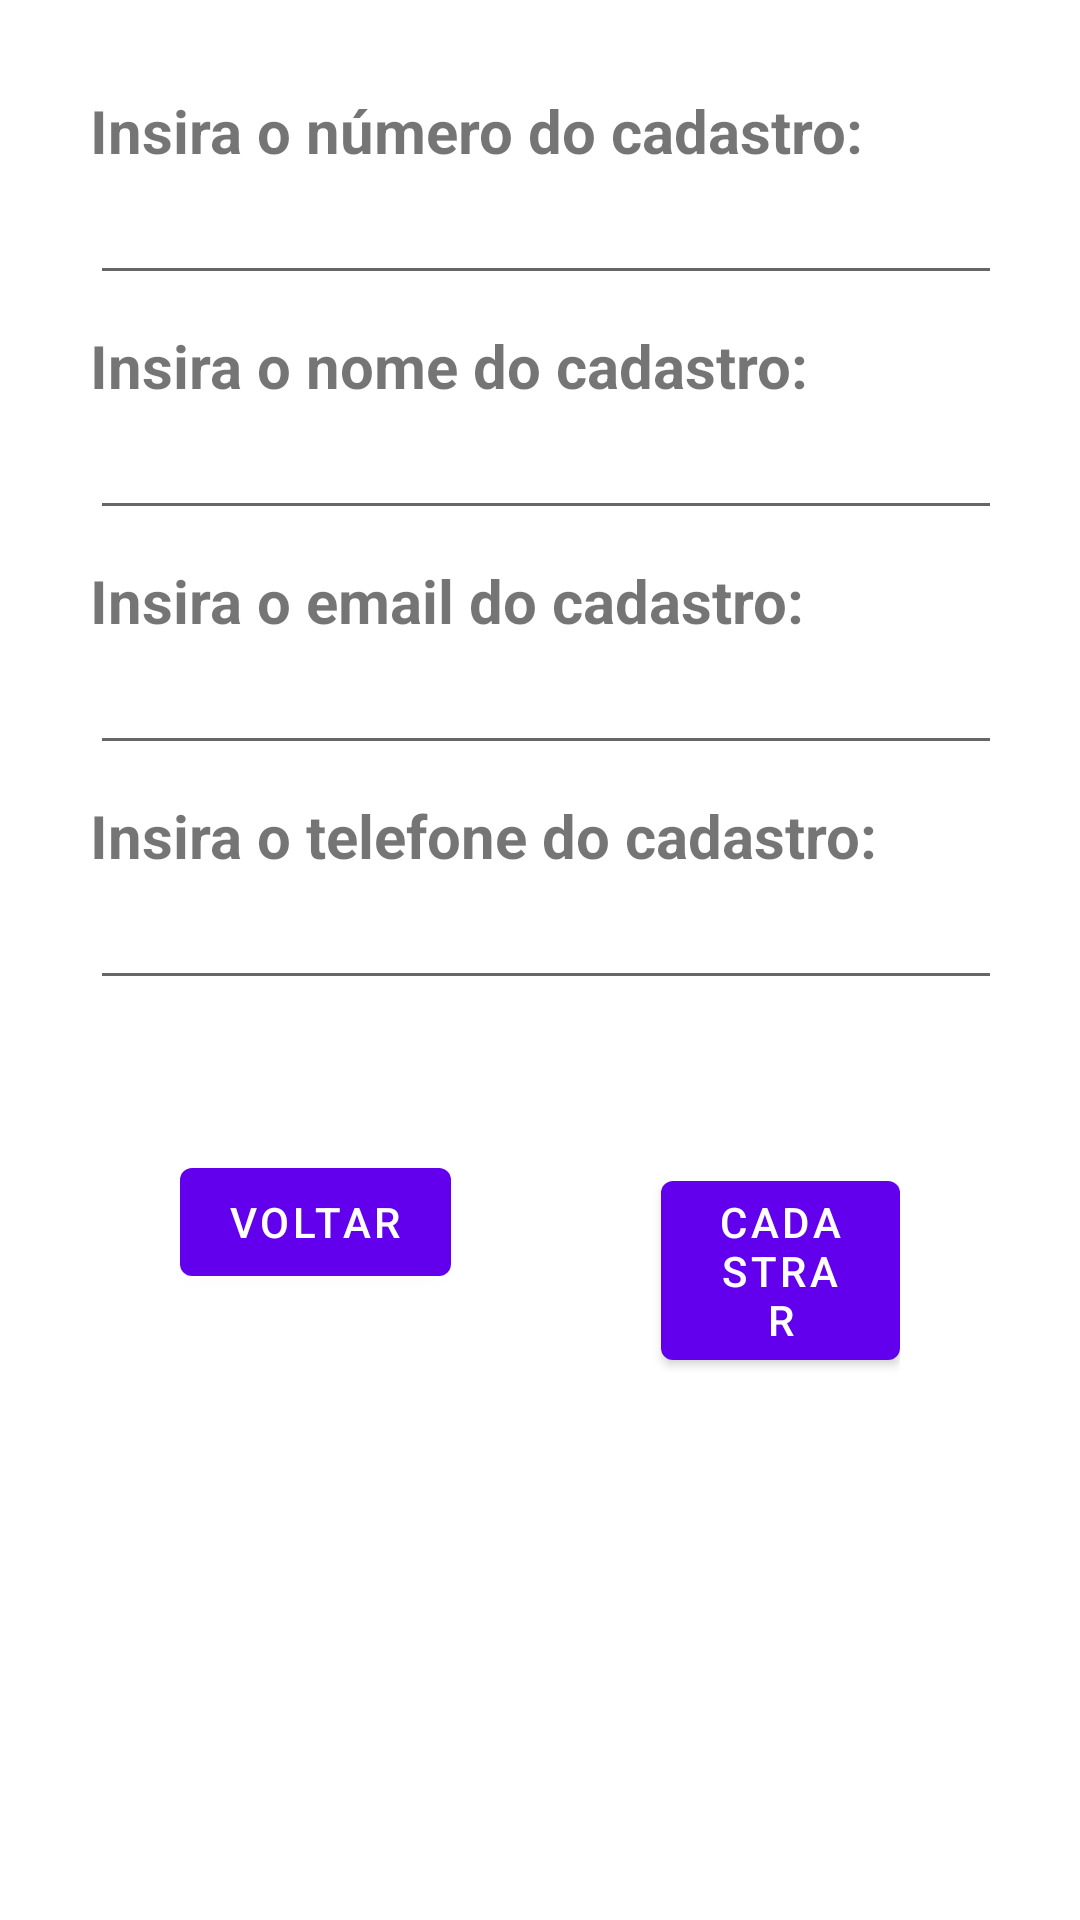

Produce the Android XML layout that renders to this screen, including the resource entries it uses.
<!-- AndroidManifest.xml: application theme Theme.TrabalhoCrud -->
<!-- res/layout/fragment_second.xml -->
<?xml version="1.0" encoding="utf-8"?>
<androidx.constraintlayout.widget.ConstraintLayout xmlns:android="http://schemas.android.com/apk/res/android"
    xmlns:app="http://schemas.android.com/apk/res-auto"
    xmlns:tools="http://schemas.android.com/tools"
    android:layout_width="match_parent"
    android:layout_height="match_parent"
    tools:context=".SecondFragment">

    <androidx.appcompat.widget.LinearLayoutCompat
        android:layout_width="match_parent"
        android:layout_height="match_parent"
        android:layout_margin="30dp"
        android:orientation="vertical"
        tools:layout_editor_absoluteX="204dp"
        tools:layout_editor_absoluteY="-46dp">

        <TextView
            android:layout_width="wrap_content"
            android:layout_height="wrap_content"
            android:text="Insira o número do cadastro:"
            android:textSize="20dp"
            android:textStyle="bold"

            />

        <EditText
            android:id="@+id/id_pessoa"
            android:layout_width="350dp"
            android:layout_height="wrap_content"
            android:inputType="number" />

        <TextView
            android:layout_width="wrap_content"
            android:layout_height="wrap_content"
            android:layout_marginTop="10dp"
            android:text="Insira o nome do cadastro:"
            android:textSize="20dp"
            android:textStyle="bold"

            />

        <EditText
            android:id="@+id/nome"
            android:layout_width="350dp"
            android:layout_height="wrap_content" />

        <TextView
            android:layout_width="wrap_content"
            android:layout_height="wrap_content"
            android:layout_marginTop="10dp"
            android:text="Insira o email do cadastro:"
            android:textSize="20dp"
            android:textStyle="bold"

            />

        <EditText
            android:id="@+id/email"

            android:layout_width="350dp"
            android:layout_height="wrap_content"/>

        <TextView
            android:layout_width="wrap_content"
            android:layout_height="wrap_content"
            android:layout_marginTop="10dp"
            android:text="Insira o telefone do cadastro:"
            android:textSize="20dp"
            android:textStyle="bold"

            />

        <EditText
            android:id="@+id/celular"
            android:layout_width="350dp"
            android:layout_height="wrap_content" />

    <androidx.appcompat.widget.LinearLayoutCompat
        android:layout_width="match_parent"
        android:layout_height="match_parent"
        android:layout_margin="30dp"
        android:orientation="horizontal">

        <Button
            android:id="@+id/button_second"
            android:layout_width="wrap_content"
            android:layout_height="wrap_content"
            android:layout_marginTop="20dp"
            android:text="Voltar"/>

        <Button
            android:id="@+id/btn_cadastrar"
            android:layout_width="wrap_content"
            android:layout_height="wrap_content"
            android:layout_marginTop="20dp"
            android:layout_marginLeft="70dp"
            android:text="Cadastrar"/>
    </androidx.appcompat.widget.LinearLayoutCompat>

    </androidx.appcompat.widget.LinearLayoutCompat>




    

    








</androidx.constraintlayout.widget.ConstraintLayout>
<!-- resources referenced by this layout -->
<resources>
  <style name="Theme.TrabalhoCrud" parent="Theme.MaterialComponents.DayNight.DarkActionBar">
          
          <item name="colorPrimary">@color/purple_500</item>
          <item name="colorPrimaryVariant">@color/purple_700</item>
          <item name="colorOnPrimary">@color/white</item>
          
          <item name="colorSecondary">@color/teal_200</item>
          <item name="colorSecondaryVariant">@color/teal_700</item>
          <item name="colorOnSecondary">@color/black</item>
          
          <item name="android:statusBarColor">?attr/colorPrimaryVariant</item>
          
      </style>
  <!-- not gathered from this repository: default colours our renderer supplied (Android Studio template values) -->
  <color name="purple_500">#FF6200EE</color>
  <color name="purple_700">#FF3700B3</color>
  <color name="teal_200">#FF03DAC5</color>
  <color name="teal_700">#FF018786</color>
  <color name="black">#FF000000</color>
  <color name="white">#FFFFFFFF</color>
</resources>
